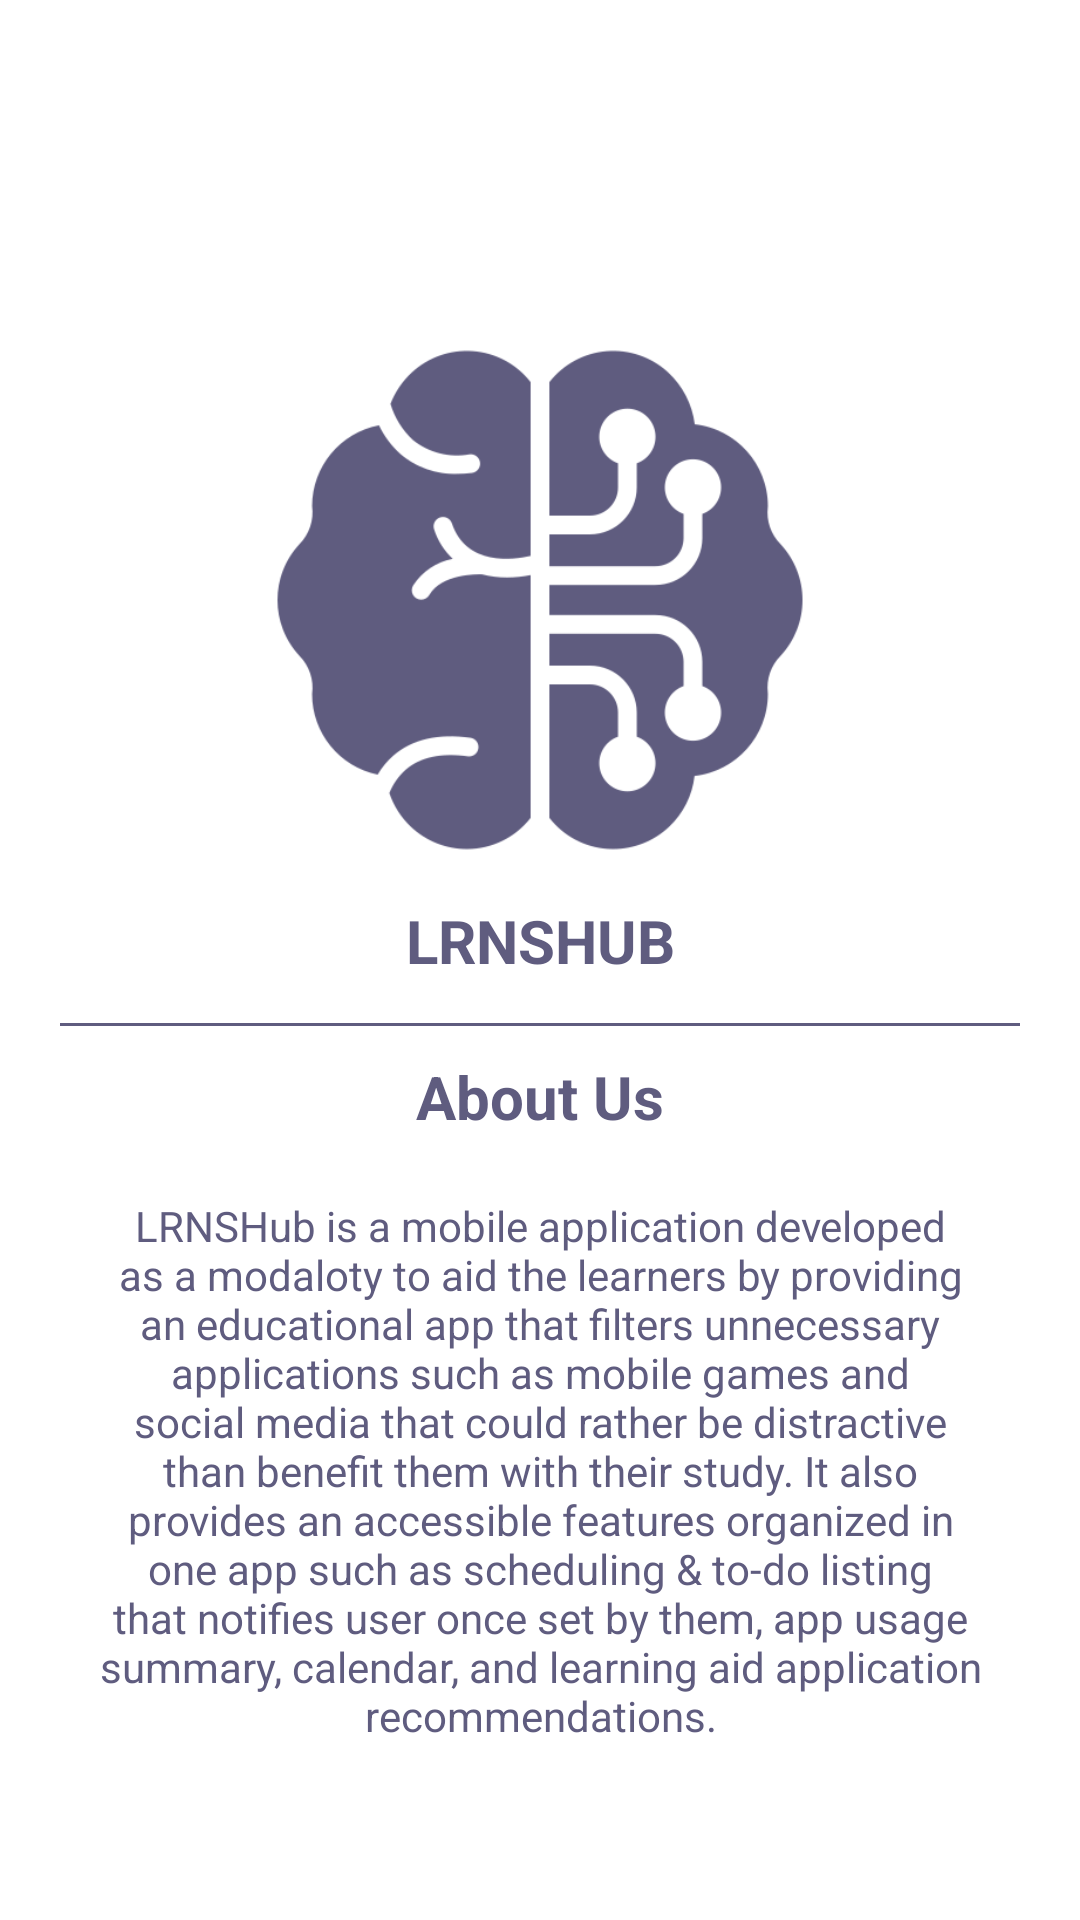

This screen was rendered from an Android layout file. Write that file and the resources it references.
<!-- AndroidManifest.xml: application theme Theme.LRNSHub -->
<!-- res/layout/activity_aboutus.xml -->
<?xml version="1.0" encoding="utf-8"?>
<androidx.constraintlayout.widget.ConstraintLayout xmlns:android="http://schemas.android.com/apk/res/android"
    xmlns:app="http://schemas.android.com/apk/res-auto"
    xmlns:tools="http://schemas.android.com/tools"
    android:layout_width="match_parent"
    android:layout_height="match_parent"
    tools:context=".ui.account.AccountFragment">

    <ImageView
        android:id="@+id/imageView"
        android:layout_width="200dp"
        android:layout_height="200dp"
        android:layout_marginTop="100dp"
        android:background="@drawable/logo"
        app:layout_constraintEnd_toEndOf="parent"
        app:layout_constraintStart_toStartOf="parent"
        app:layout_constraintTop_toTopOf="parent"/>

    <TextView
        android:id="@+id/name"
        android:layout_width="wrap_content"
        android:layout_height="wrap_content"
        android:text="LRNSHub"
        app:layout_constraintEnd_toEndOf="parent"
        app:layout_constraintStart_toStartOf="parent"
        android:textStyle="bold"
        android:textSize="20sp"
        android:textColor="@color/primary"
        android:textAllCaps="true"
        app:layout_constraintTop_toBottomOf="@id/imageView" />


    <LinearLayout
        android:layout_width="0dp"
        android:layout_height="wrap_content"
        android:orientation="vertical"
        app:flow_horizontalAlign="start"
        android:layout_marginTop="10dp"
        android:layout_marginStart="20dp"
        android:layout_marginEnd="20dp"
        app:layout_constraintEnd_toEndOf="parent"
        app:layout_constraintStart_toStartOf="parent"
        app:layout_constraintTop_toBottomOf="@id/name">

        <View
            android:layout_width="match_parent"
            android:layout_height="1dp"
            android:layout_marginTop="4dp"
            android:background="@color/primary" />

        <TextView
            android:id="@+id/aboutus"
            android:layout_width="match_parent"
            android:layout_height="wrap_content"
            android:padding="10dp"
            android:layout_gravity="center"
            android:gravity="center"
            android:textStyle="bold"
            android:textSize="20sp"
            android:textColor="@color/primary"
            android:text="About Us" />

        <TextView
            android:id="@+id/text_message"
            android:layout_width="match_parent"
            android:layout_height="wrap_content"
            android:padding="10dp"
            android:layout_gravity="center"
            android:gravity="center"
            android:textColor="@color/primary"
            android:text="LRNSHub is a mobile application developed as a modaloty to aid the learners by providing an educational app that filters unnecessary applications such as mobile games and social media that could rather be distractive than benefit them with their study. It also provides an accessible features organized in one app such as scheduling &amp; to-do listing that notifies user once set by them, app usage summary, calendar, and learning aid application recommendations."
            />
    </LinearLayout>
</androidx.constraintlayout.widget.ConstraintLayout>
<!-- resources referenced by this layout -->
<resources>
  <color name="primary">#5F5C7F</color>
  <!-- drawable logo: png bitmap (drawable, 45746 bytes) -->
  <style name="Theme.LRNSHub" parent="Theme.MaterialComponents.DayNight.DarkActionBar">
          
          <item name="colorPrimary">@color/purple_500</item>
          <item name="colorPrimaryVariant">@color/purple_700</item>
          <item name="colorOnPrimary">@color/white</item>
          
          <item name="colorSecondary">@color/teal_200</item>
          <item name="colorSecondaryVariant">@color/teal_700</item>
          <item name="colorOnSecondary">@color/black</item>
          
          <item name="android:statusBarColor" tools:targetApi="l">@color/primary</item>
          
      </style>
  <color name="purple_500">#FF6200EE</color>
  <color name="purple_700">#FF3700B3</color>
  <color name="white">#FFFFFFFF</color>
  <color name="teal_200">#FF03DAC5</color>
  <color name="teal_700">#FF018786</color>
  <color name="black">#FF000000</color>
</resources>
